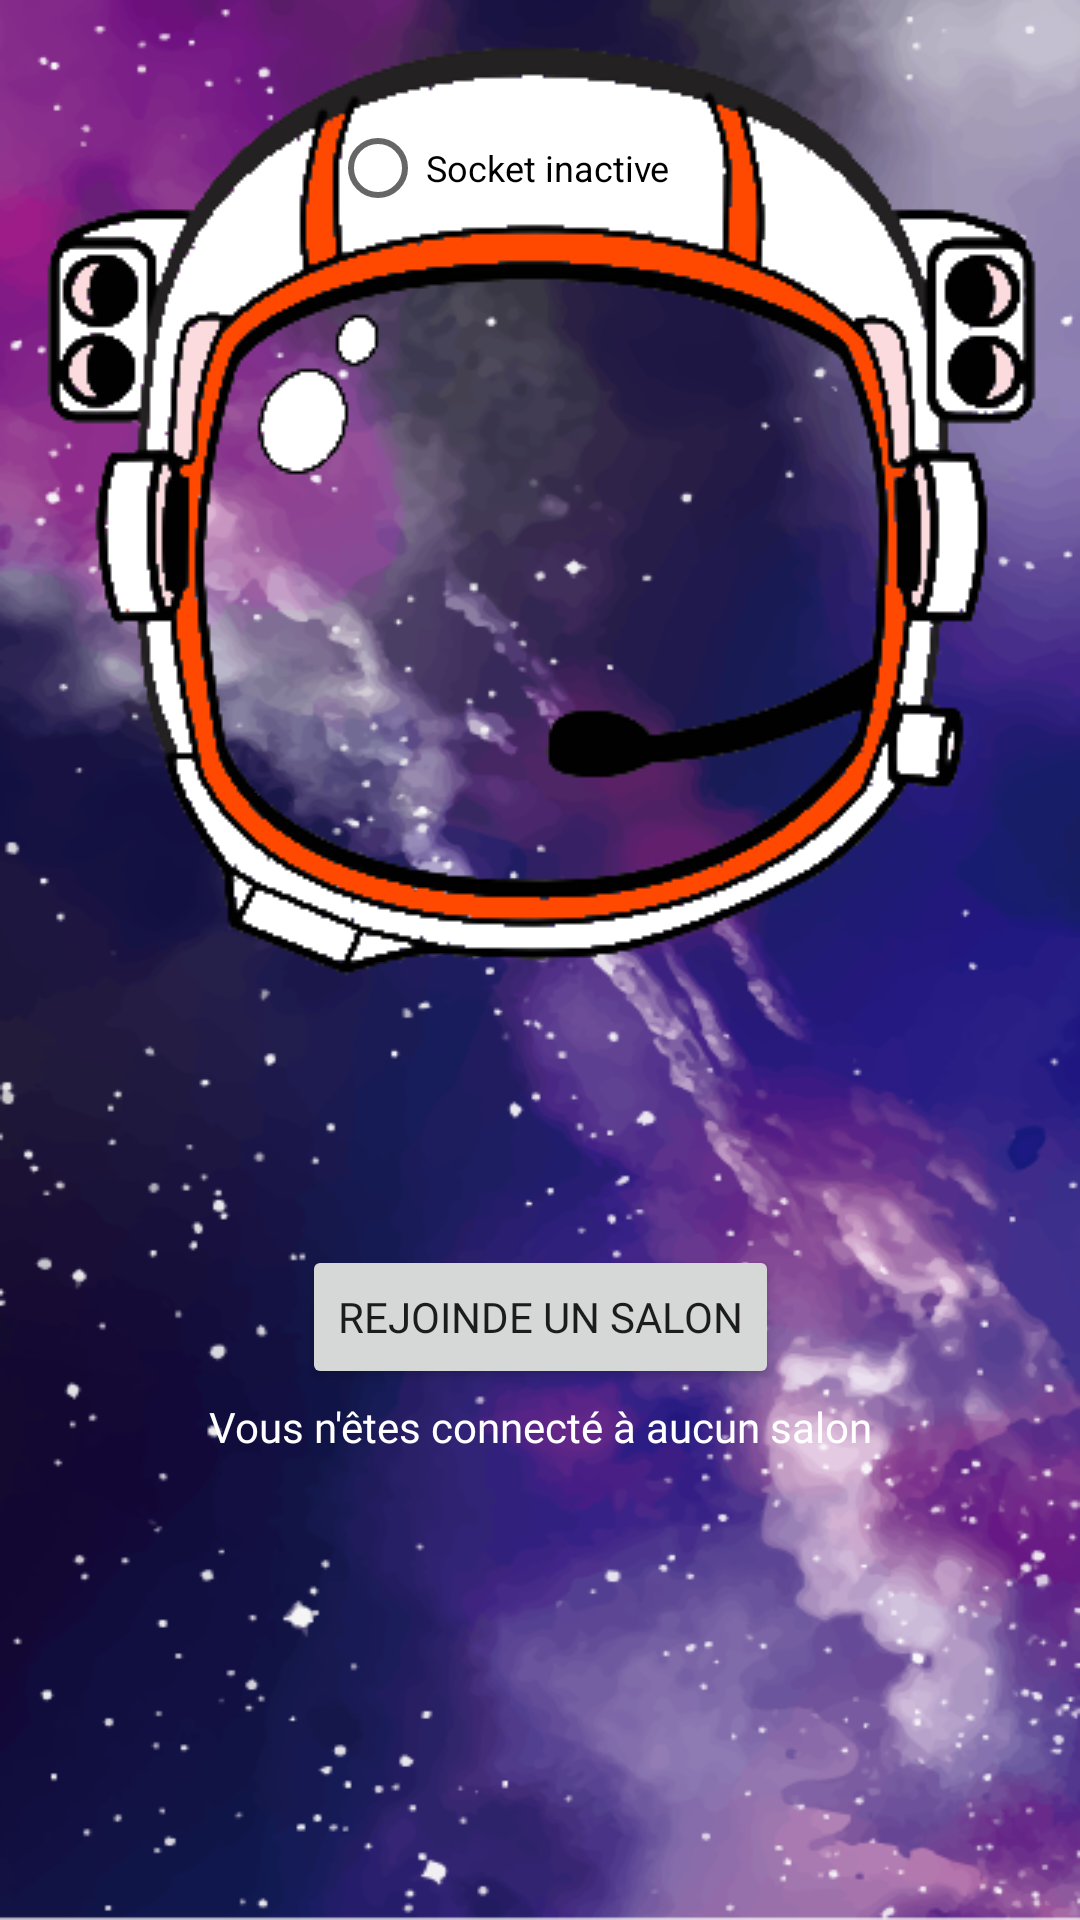

This screen was rendered from an Android layout file. Write that file and the resources it references.
<!-- AndroidManifest.xml: application theme Theme.SpaceTeam -->
<!-- res/layout/activity_wating_room.xml -->
<?xml version="1.0" encoding="utf-8"?>
<android.support.constraint.ConstraintLayout xmlns:android="http://schemas.android.com/apk/res/android"
    xmlns:app="http://schemas.android.com/apk/res-auto"
    xmlns:tools="http://schemas.android.com/tools"
    android:id="@+id/watingRoom"
    android:layout_width="match_parent"
    android:layout_height="match_parent"
    android:background="@drawable/fond_connexion"
    tools:context=".WatingRoom">

    <ImageView
        android:id="@+id/imageView"
        android:layout_width="wrap_content"
        android:layout_height="wrap_content"
        app:layout_constraintEnd_toEndOf="parent"
        app:layout_constraintStart_toStartOf="parent"
        app:layout_constraintTop_toTopOf="parent"
        app:srcCompat="@drawable/astronaute" />

    <Button
        android:id="@+id/joinRoomButton"
        android:layout_width="wrap_content"
        android:layout_height="wrap_content"
        android:fontFamily="@font/audiowide"
        android:text="@string/joinRoomButton"
        app:layout_constraintBottom_toBottomOf="parent"
        app:layout_constraintEnd_toEndOf="parent"
        app:layout_constraintStart_toStartOf="parent"
        app:layout_constraintTop_toBottomOf="@+id/imageView"
        app:layout_constraintVertical_bias="0.3" />

    <RadioButton
        android:id="@+id/radioButtonSocket1"
        android:layout_width="140dp"
        android:layout_height="23dp"
        android:checked="false"
        android:clickable="false"
        android:text="@string/SocketDisconnected"
        android:textAlignment="viewStart"
        android:textColorHighlight="#4CAF50"
        android:textColorHint="#4CAF50"
        android:textColorLink="#4CAF50"
        android:textSize="@dimen/MinTxtSize"
        app:layout_constraintBottom_toBottomOf="@+id/imageView"
        app:layout_constraintEnd_toEndOf="@+id/imageView"
        app:layout_constraintStart_toStartOf="@+id/imageView"
        app:layout_constraintTop_toTopOf="@+id/imageView"
        app:layout_constraintVertical_bias="0.13999999" />

    <TextView
        android:id="@+id/roomName"
        android:layout_width="wrap_content"
        android:layout_height="wrap_content"
        android:fontFamily="@font/audiowide"
        android:text="@string/roomName"
        android:textColor="@color/white"
        app:layout_constraintBottom_toBottomOf="parent"
        app:layout_constraintEnd_toEndOf="parent"
        app:layout_constraintStart_toStartOf="parent"
        app:layout_constraintTop_toBottomOf="@+id/joinRoomButton"
        app:layout_constraintVertical_bias="0.01999998" />

</android.support.constraint.ConstraintLayout>
<!-- resources referenced by this layout -->
<resources>
  <color name="white">#FFFFFFFF</color>
  <dimen name="MinTxtSize">12sp</dimen>
  <!-- drawable astronaute: png bitmap (drawable, 49165 bytes) -->
  <!-- drawable fond_connexion: png bitmap (drawable, 267367 bytes) -->
  <string name="SocketDisconnected">Socket inactive</string>
  <string name="joinRoomButton">Rejoinde un salon</string>
  <string name="roomName">Vous n\'êtes connecté à aucun salon</string>
  <style name="Theme.SpaceTeam" parent="Theme.AppCompat.Light.DarkActionBar">
          
          <item name="colorPrimary">@color/purple_500</item>
          <item name="colorPrimaryDark">@color/purple_700</item>
          <item name="colorAccent">@color/teal_200</item>
          
      </style>
  <color name="purple_500">#FF6200EE</color>
  <color name="purple_700">#FF3700B3</color>
  <color name="teal_200">#FF03DAC5</color>
</resources>
